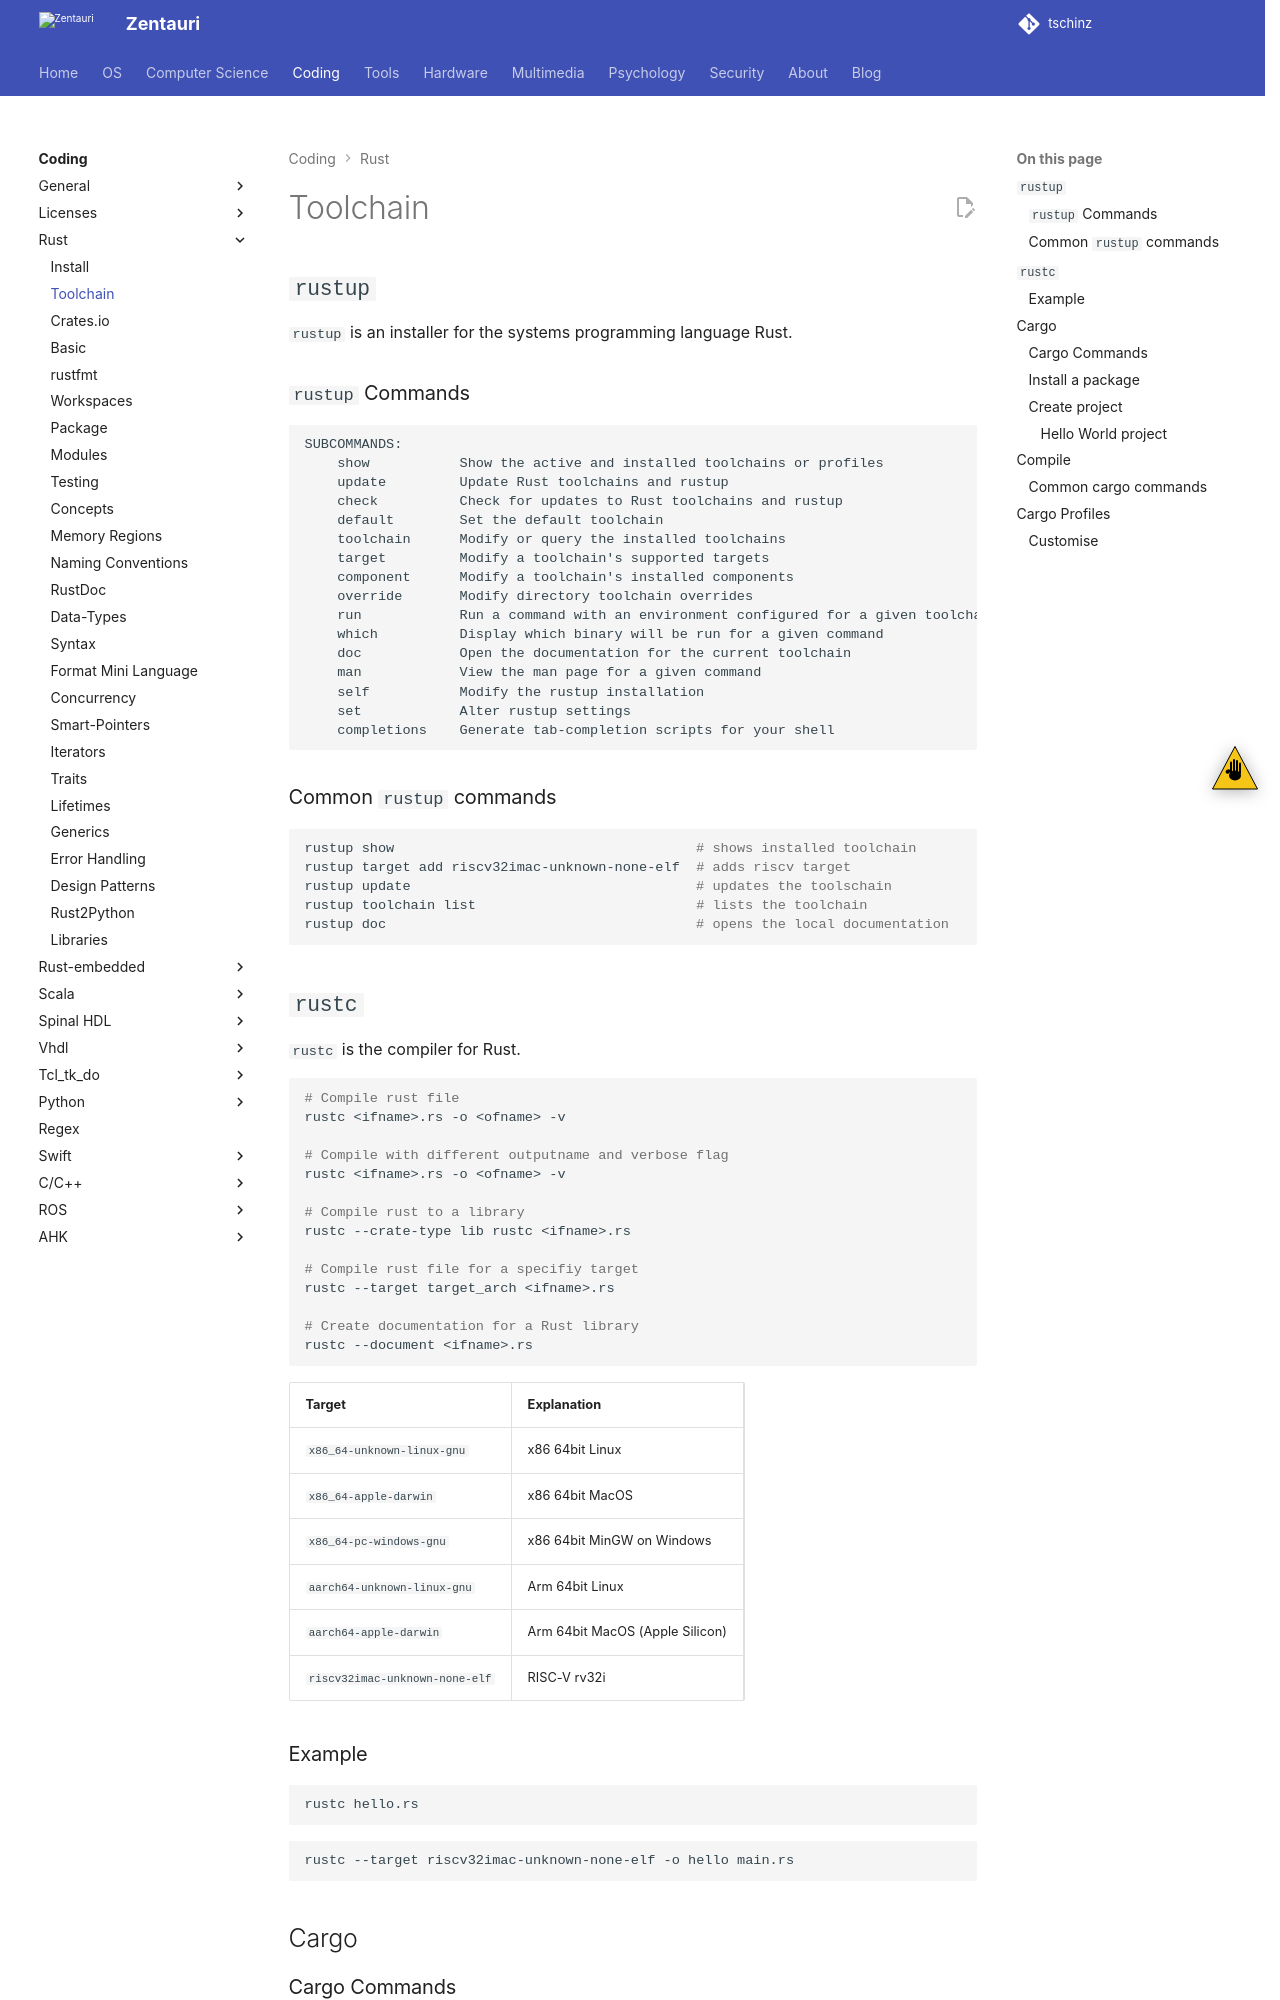

repository: tschinz/tschinz.github.io · page: coding/rust/toolchain.html · generator: sphinx

---
tags:
    - coding
    - rust
    - toolchain
---

# Toolchain

## `rustup`

`rustup` is an installer for the systems programming language Rust.

### `rustup` Commands

```
SUBCOMMANDS:
    show           Show the active and installed toolchains or profiles
    update         Update Rust toolchains and rustup
    check          Check for updates to Rust toolchains and rustup
    default        Set the default toolchain
    toolchain      Modify or query the installed toolchains
    target         Modify a toolchain's supported targets
    component      Modify a toolchain's installed components
    override       Modify directory toolchain overrides
    run            Run a command with an environment configured for a given toolchain
    which          Display which binary will be run for a given command
    doc            Open the documentation for the current toolchain
    man            View the man page for a given command
    self           Modify the rustup installation
    set            Alter rustup settings
    completions    Generate tab-completion scripts for your shell
```

### Common `rustup` commands

```bash
rustup show                                     # shows installed toolchain
rustup target add riscv32imac-unknown-none-elf  # adds riscv target
rustup update                                   # updates the toolschain
rustup toolchain list                           # lists the toolchain
rustup doc                                      # opens the local documentation
```

## `rustc`

`rustc` is the compiler for Rust.

```bash
# Compile rust file
rustc <ifname>.rs -o <ofname> -v

# Compile with different outputname and verbose flag
rustc <ifname>.rs -o <ofname> -v

# Compile rust to a library
rustc --crate-type lib rustc <ifname>.rs

# Compile rust file for a specifiy target
rustc --target target_arch <ifname>.rs

# Create documentation for a Rust library
rustc --document <ifname>.rs
```

| Target                         | Explanation                     |
| ------------------------------ | ------------------------------- |
| `x86_64-unknown-linux-gnu`     | x86 64bit Linux                 |
| `x86_64-apple-darwin`          | x86 64bit MacOS                 |
| `x86_64-pc-windows-gnu`        | x86 64bit MinGW on Windows      |
| `aarch64-unknown-linux-gnu`    | Arm 64bit Linux                 |
| `aarch64-apple-darwin`         | Arm 64bit MacOS (Apple Silicon) |
| `riscv32imac-unknown-none-elf` | RISC-V rv32i                    |
